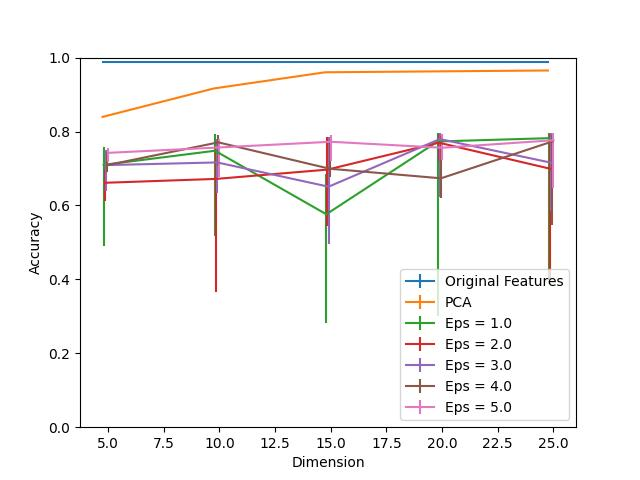

The file beside this chart, header and first rows:
Dimension, PCA, Eps = 1.0, Eps = 1.0 25, Eps = 1.0 75, Eps = 2.0, Eps = 2.0 25, Eps = 2.0 75, Eps = 3.0, Eps = 3.0 25, Eps = 3.0 75, Eps = 4.0, Eps = 4.0 25, Eps = 4.0 75, Eps = 5.0, Eps = 5.0 25, Eps = 5.0 75, Original Features
5, 0.8395, 0.7099, 0.2188, 0.047, 0.6613, 0.05024, 0.03485, 0.7091, 0.06969, 0.04133, 0.7091, 0.01945, 0.03566, 0.7423, 0.0235, 0.01216, 0.987
10, 0.9165, 0.748, 0.231, 0.04619, 0.6718, 0.3063, 0.08266, 0.7164, 0.08347, 0.06321, 0.7707, 0.06321, 0.02107, 0.7569, 0.07861, 0.0235, 0.987
15, 0.9603, 0.5762, 0.295, 0.1078, 0.6969, 0.1532, 0.08752, 0.6507, 0.1556, 0.1353, 0.6994, 0.0235, 0.07131, 0.7723, 0.05186, 0.01783, 0.987
20, 0.9627, 0.7731, 0.4724, 0.02269, 0.7699, 0.05024, 0.0235, 0.7796, 0.1572, 0.0154, 0.6734, 0.05429, 0.1143, 0.7561, 0.03241, 0.03728, 0.987
25, 0.9652, 0.782, 0.3947, 0.01378, 0.6994, 0.299, 0.09481, 0.7156, 0.1297, 0.08023, 0.7731, 0.2269, 0.01702, 0.7763, 0.1297, 0.01945, 0.987
